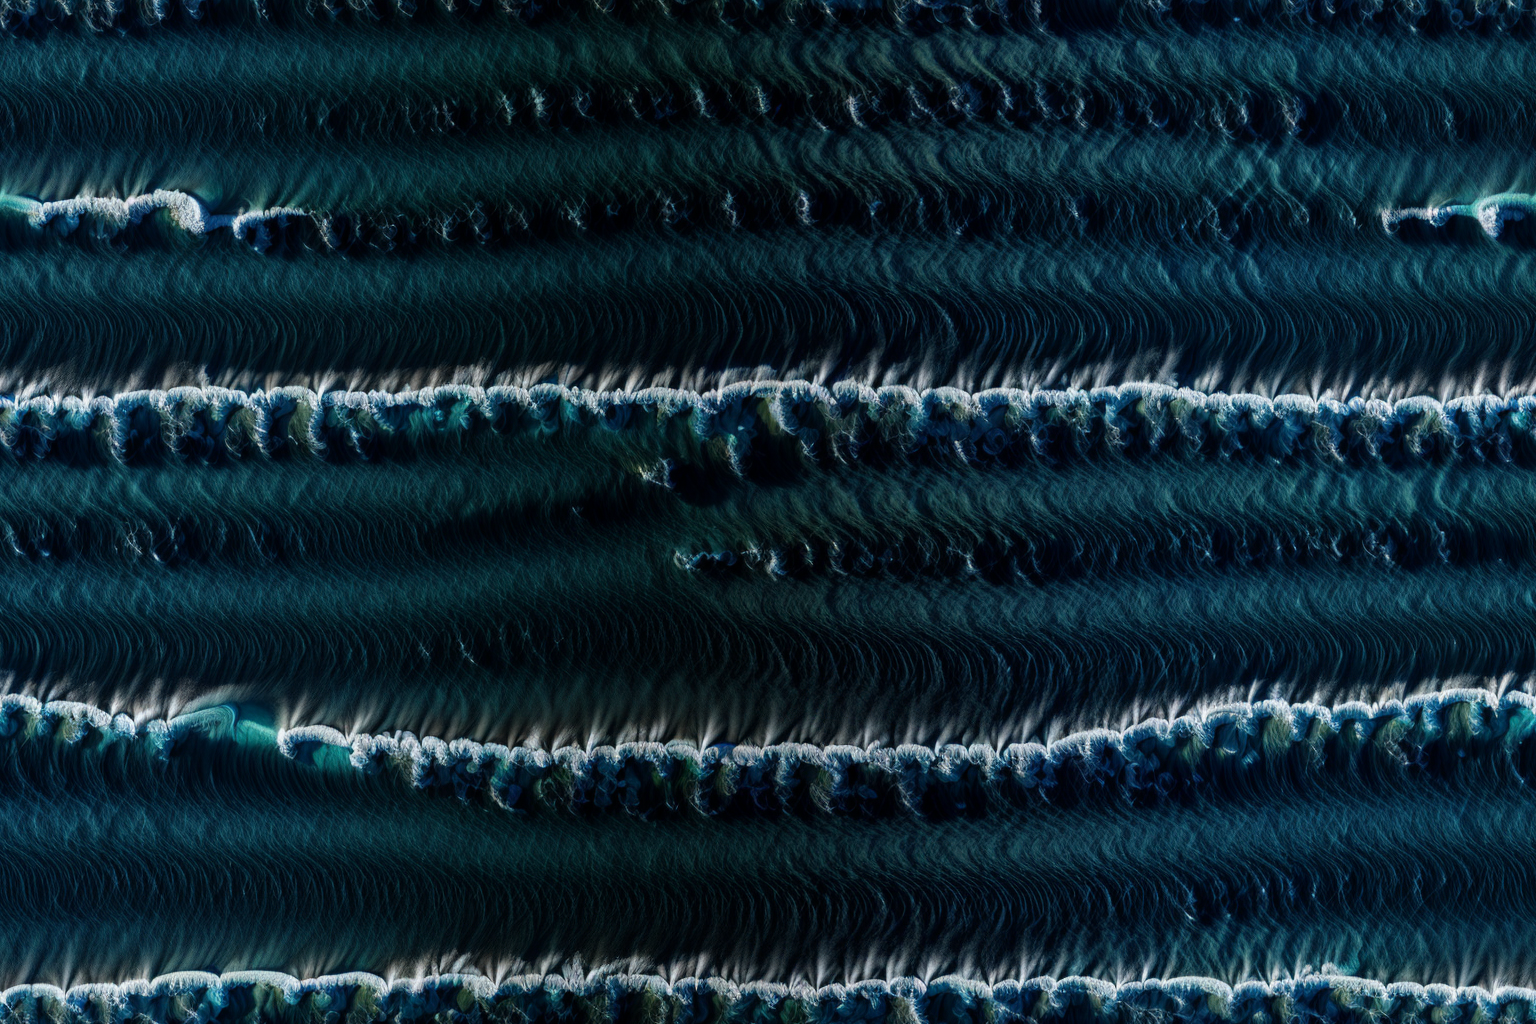
Generation parameters embedded in this image by AUTOMATIC1111 Stable Diffusion web UI or a fork of it (Forge, ...) (PNG 'parameters' text chunk):
(endless blue ocean,:1.1) (blue waves:0.8), masterpiece, (dark blue color:1.1), night, 4k, cold colors, colorful, 8k, UHD, highly detailed, cinematic shot, sharp focus, {{{masterpiece}}}, 3d, highres, {{absurdres}}, photorealistic,  <lora:add_detail:1.4>, view from fly high, view from above, smooth water
Negative prompt: worst quality, low quality, jpeg artifacts, UnrealisticDream
Steps: 40, Sampler: DPM++ SDE Karras, CFG scale: 14, Seed: 2315182304, Size: 768x512, Model hash: e9d3cedc4b, Model: realisticVisionV40_v40VAE, Denoising strength: 0.7, Hires upscale: 2, Hires upscaler: 4x_NickelbackFS_72000_G, Lora hashes: "add_detail: 7c6bad76eb54", Version: v1.3.2